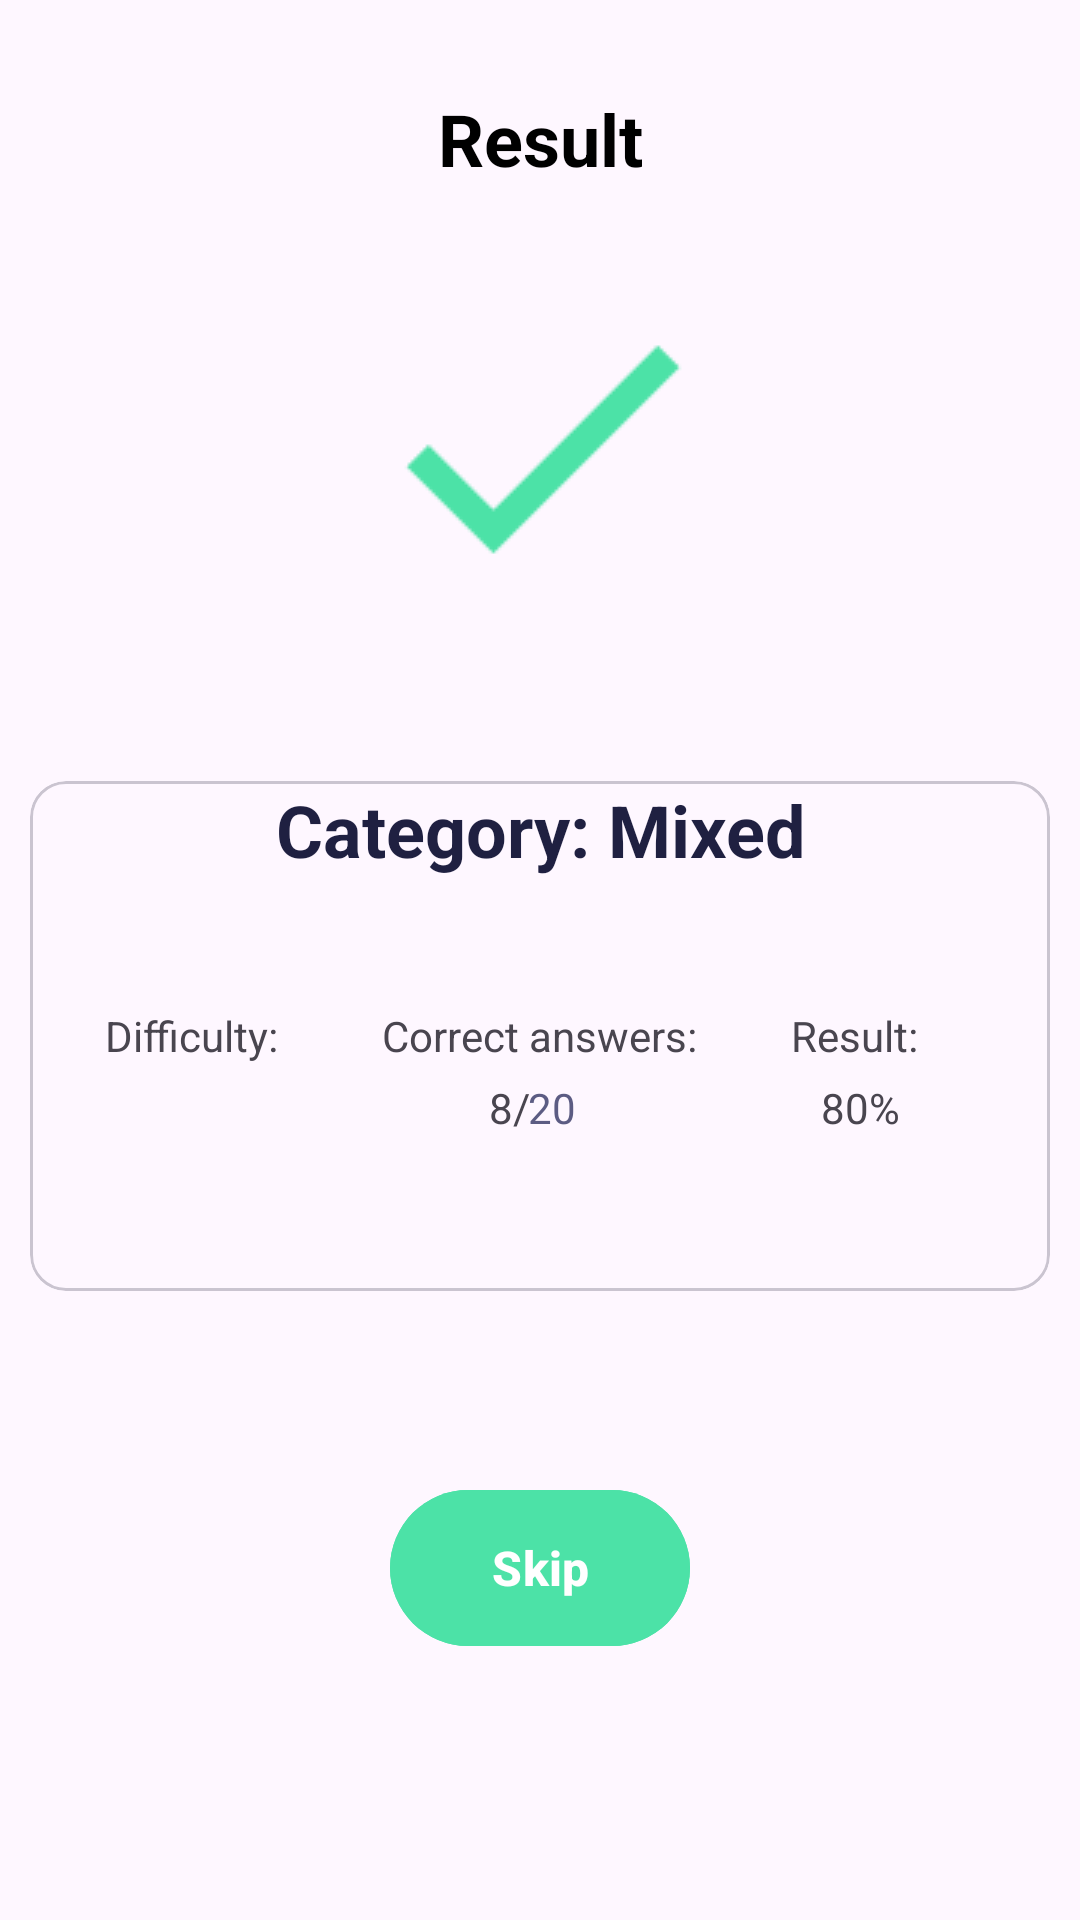

Reconstruct the res/layout file that produces this screen, plus the resources it refers to.
<!-- AndroidManifest.xml: application theme Theme.Ares -->
<!-- res/layout/fragment_result.xml -->
<?xml version="1.0" encoding="utf-8"?>
<androidx.constraintlayout.widget.ConstraintLayout xmlns:android="http://schemas.android.com/apk/res/android"
    xmlns:app="http://schemas.android.com/apk/res-auto"
    xmlns:tools="http://schemas.android.com/tools"
    android:layout_width="match_parent"
    android:layout_height="match_parent"
    tools:context=".quizapp.presentation.ui.fragments.result.ResultFragment">

    <TextView
        android:id="@+id/tv_result"
        android:layout_width="wrap_content"
        android:layout_height="wrap_content"
        android:layout_gravity="center"
        android:layout_marginTop="@dimen/dp30"
        android:text="Result"
        android:textColor="@color/black"
        android:textSize="@dimen/sp24"
        android:textStyle="bold"
        app:layout_constraintEnd_toEndOf="parent"
        app:layout_constraintStart_toStartOf="parent"
        app:layout_constraintTop_toTopOf="parent" />

    <ImageView
        android:id="@+id/imageView"
        android:layout_width="wrap_content"
        android:layout_height="wrap_content"
        android:layout_marginTop="@dimen/dp24"
        android:src="@drawable/done"
        app:layout_constraintEnd_toEndOf="parent"
        app:layout_constraintStart_toStartOf="parent"
        app:layout_constraintTop_toBottomOf="@+id/tv_result" />

    <com.google.android.material.card.MaterialCardView
        android:id="@+id/materialCardView"
        android:layout_width="wrap_content"
        android:layout_height="wrap_content"
        android:layout_marginTop="@dimen/dp50"
        app:layout_constraintEnd_toEndOf="parent"
        app:layout_constraintStart_toStartOf="parent"
        app:layout_constraintTop_toBottomOf="@+id/imageView">

        <TextView
            android:id="@+id/tv_category"
            android:layout_width="340dp"
            android:layout_height="170dp"
            android:gravity="center_horizontal"
            android:text="Category: Mixed"
            android:textColor="@color/black_blue"
            android:textSize="@dimen/sp24"
            android:textStyle="bold"
            app:layout_constraintBottom_toBottomOf="parent"
            app:layout_constraintEnd_toEndOf="parent"
            app:layout_constraintStart_toStartOf="parent"
            app:layout_constraintTop_toTopOf="parent" />

        <TextView
            android:layout_width="wrap_content"
            android:layout_height="wrap_content"
            android:layout_gravity="center_vertical"
            android:layout_marginStart="25dp"
            android:text="Difficulty:" />

        <TextView
            android:layout_width="wrap_content"
            android:layout_height="wrap_content"
            android:layout_gravity="center"
            android:text="Correct answers:" />

        <TextView
            android:layout_width="wrap_content"
            android:layout_height="wrap_content"
            android:layout_gravity="center|end"
            android:layout_marginEnd="@dimen/dp44"
            android:text="Result:" />

        <TextView
            android:id="@+id/tv_difficulty"
            android:layout_width="wrap_content"
            android:layout_height="wrap_content"
            android:layout_gravity="center_vertical"
            android:layout_marginStart="@dimen/dp30"
            android:layout_marginTop="@dimen/dp24"
            android:textColor="#5C5C83"
            tools:text="All" />

        <TextView
            android:id="@+id/tv_answers"
            android:layout_width="wrap_content"
            android:layout_height="wrap_content"
            android:layout_gravity="center"
            android:layout_marginStart="@dimen/dp4"
            android:layout_marginTop="@dimen/dp24"
            android:textColor="#5C5C83"
            android:text="20" />
        <TextView
            android:id="@+id/tv_correct_answers"
            android:layout_width="wrap_content"
            android:layout_height="wrap_content"
            android:layout_gravity="center"
            android:layout_marginEnd="@dimen/dp10"
            android:layout_marginTop="@dimen/dp24"
            android:text="8/" />

        <TextView
            android:id="@+id/tv_percent"
            android:layout_width="wrap_content"
            android:layout_height="wrap_content"
            android:layout_gravity="center|end"
            android:layout_marginEnd="@dimen/dp50"
            android:layout_marginTop="@dimen/dp24"
            android:text="80%" />

    </com.google.android.material.card.MaterialCardView>

    <com.google.android.material.button.MaterialButton
        android:id="@+id/btn_skip"
        android:layout_width="@dimen/dp100"
        android:layout_height="@dimen/dp60"
        android:layout_gravity="center"
        android:layout_marginBottom="25dp"
        android:backgroundTint="@color/birch"
        android:text="Skip"
        android:textAllCaps="false"
        android:textSize="@dimen/dp16"
        android:textStyle="bold"
        app:cornerRadius="@dimen/dp30"
        app:layout_constraintBottom_toBottomOf="parent"
        app:layout_constraintEnd_toEndOf="parent"
        app:layout_constraintStart_toStartOf="parent"
        app:layout_constraintTop_toBottomOf="@+id/materialCardView" />

</androidx.constraintlayout.widget.ConstraintLayout>
<!-- resources referenced by this layout -->
<resources>
  <color name="birch">#4CE2A7</color>
  <color name="black">#FF000000</color>
  <color name="black_blue">#1F2041</color>
  <dimen name="dp10">10dp</dimen>
  <dimen name="dp100">100dp</dimen>
  <dimen name="dp16">16dp</dimen>
  <dimen name="dp24">24dp</dimen>
  <dimen name="dp30">30dp</dimen>
  <dimen name="dp4">4dp</dimen>
  <dimen name="dp44">44dp</dimen>
  <dimen name="dp50">50dp</dimen>
  <dimen name="dp60">60dp</dimen>
  <dimen name="sp24">24sp</dimen>
  <!-- drawable done: png bitmap (drawable, 845 bytes) -->
  <style name="Theme.Ares" parent="Base.Theme.Ares" />
  <style name="Base.Theme.Ares" parent="Theme.Material3.DayNight.NoActionBar">
          
          
          <item name="android:windowFullscreen">true</item>
      </style>
</resources>
